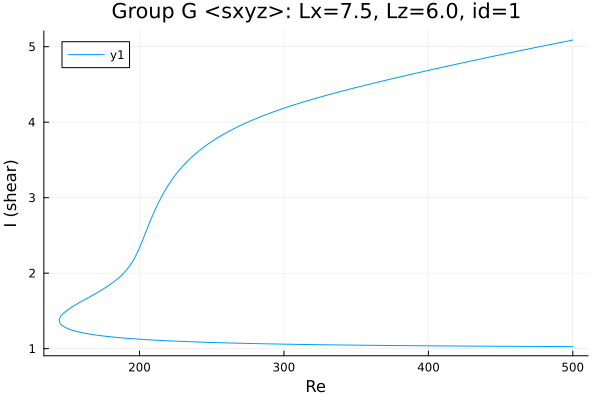

The file beside this chart, header and first rows:
Re, shear
500.0, 5.088
499.9, 5.087
498.5, 5.082
497.1, 5.077
495.7, 5.071
494.3, 5.066
493.9, 5.065
492.5, 5.059
491.1, 5.054
489.6, 5.048
488.2, 5.043
486.8, 5.038
485.4, 5.032
484, 5.027
482.6, 5.021
481.2, 5.016
479.7, 5.01
478.3, 5.005
476.9, 5
475.6, 4.994
474.1, 4.989
472.7, 4.983
471.3, 4.978
469.9, 4.972
468.5, 4.967
467.1, 4.961
465.7, 4.955
464.2, 4.95
462.8, 4.944
461.4, 4.939
460, 4.933
458.6, 4.928
457.2, 4.922
455.8, 4.916
454.3, 4.911
452.9, 4.905
451.5, 4.899
450.1, 4.894
448.7, 4.888
447.3, 4.882
445.9, 4.877
444.4, 4.871
443, 4.865
441.6, 4.859
440.2, 4.854
438.8, 4.848
437.4, 4.842
436, 4.836
434.5, 4.831
433.1, 4.825
431.7, 4.819
430.3, 4.813
428.9, 4.807
427.5, 4.801
426.1, 4.796
424.6, 4.79
423.2, 4.784
421.8, 4.778
420.4, 4.772
419, 4.766
... 522 more rows
